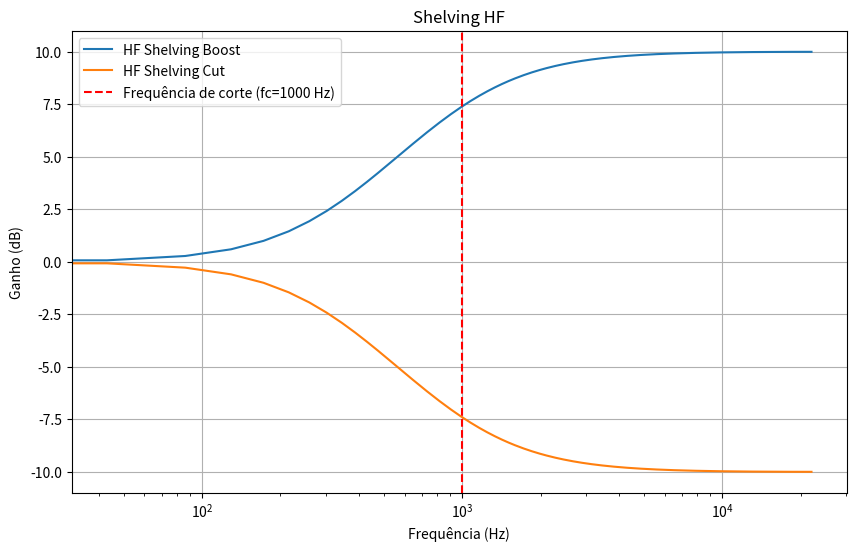

The matplotlib source for this figure:
# 1 - Em Python projete os filtros shelving LF, Peak e Shelving HF
# e plote suas respectivas frequências.

# 1-a H(Z) = 1 + H0/2 * [1- A(Z)]

# A(Z) = (Z^(-1) + aB) / (1 + aB * Z^(-1))
# Y(Z)/X(Z) = (Z^(-1) + aB) / (1 + aB * Z^(-1))
# Y1[n] = aB * X[n] + X[n-1] - aB * Y[n-1]

# Shelving HF para G=10dB e isso vai gerar um burst
# V0 = 10^(G/20) = 10^(10/20) = 3.162
# H0 = V0 - 1 = 3.162 - 1 = 2.162
# fc = 1000 Hz
# fs = 44100 Hz

# aB = [tan(pi * fc / fs) - 1] / [tan(pi * fc / fs) + 1] = [tan(pi * 1000 / 44100) - 1] / [tan(pi * 1000 / 44100) + 1] = 0.0086
# wc = 2 * pi * fc = 2 * pi * 1000 = 6283.185

# Y1[n] = aB * X[n] + X[n-1] - aB * Y[n-1]
# Y1[n] = 0.0086 * X[n] + X[n-1] - 0.0086 * Y[n-1]
# H(Z) = 1 + H0/2 * [1 - (Z^(-1) + aB) / (1 + aB * Z^(-1))]
# H(Z) = 1 + k * [1 - (Z^(-1) + aB) / (1 + aB * Z^(-1))]
# H(Z) = 1 + k * [[(1 + aB*Z^(-1)) - (Z^(-1) + aB)] / (1 + aB * Z^(-1))]
# H(Z) = 1 + k * [[1 + aB*Z^(-1)) - Z^(-1) - aB] / (1 + aB * Z^(-1))]
# H(Z) = 1 + k * [[1 -ab + (aB - 1)Z^(-1)] / (1 + aB * Z^(-1))]
# H(Z) = 1 + [[k(1 -ab) + k(aB - 1)Z^(-1)] / (1 + aB * Z^(-1))]
# H(Z) = [(1 + aB * Z^(-1)) + k(1 -ab) + k(aB - 1)Z^(-1)] / (1 + aB * Z^(-1))
# H(Z) = [(1 + k(1 -ab) + aBZ^(-1) + k(aB - 1)Z^(-1)] / (1 + aB * Z^(-1))
# H(Z) = [(1 + k(1 -ab) + [aB + k(aB - 1)]Z^(-1)] / (1 + aB * Z^(-1))
# H(Z) = a0 + a1Z^(-1)] / (b0 + b1* Z^(-1))

# a0 = 1 + k(1 -ab)
# a1 = aB + k(aB - 1)
# b0 = 1
# b1 = aB

# y[n] = a0*x[n] + a1*x[n-1] - b1*y[n-1]

import numpy as np
import matplotlib.pyplot as plt
from scipy.signal import freqz

fs = 44100  # Hz
fc = 1000  # Hz


def shelving_high(fc, G, fs):
    V0 = 10 ** (G / 20)
    H0 = V0 - 1
    k = H0 / 2

    # Prewarp and handle boost/cut case
    if G >= 0:
        aB = (np.tan(np.pi * fc / fs) - 1) / (np.tan(np.pi * fc / fs) + 1)
    else:
        aB = (V0 * np.tan(np.pi * fc / fs) - 1) / (V0 * np.tan(np.pi * fc / fs) + 1)

    # Derived from algebraic H(z)
    a0 = 1 + k * (1 - aB)
    a1 = aB + k * (aB - 1)
    b0 = 1
    b1 = aB

    # Numerator [a0, a1], Denominator [b0, b1]
    b = np.array([a0, a1])
    a = np.array([b0, b1])

    return b, a


def plot_filter(b, a, fs, label):
    w, h = freqz(b, a, fs=fs)
    plt.plot(w, 20 * np.log10(abs(h)), label=label)


b_lf_boost, a_lf_boost = shelving_high(fc=fc, G=10, fs=fs)
b_lf_cut, a_lf_cut = shelving_high(fc=fc, G=-10, fs=fs)

plt.figure(figsize=(10, 6))
plot_filter(b_lf_boost, a_lf_boost, fs, "HF Shelving Boost")
plot_filter(b_lf_cut, a_lf_cut, fs, "HF Shelving Cut")

plt.axvline(fc, color="r", linestyle="--", label=f"Frequência de corte (fc={fc} Hz)")

plt.title("Shelving HF")
plt.xlabel("Frequência (Hz)")
plt.ylabel("Ganho (dB)")
plt.xscale("log")
plt.grid(True)
plt.legend()
plt.show()
